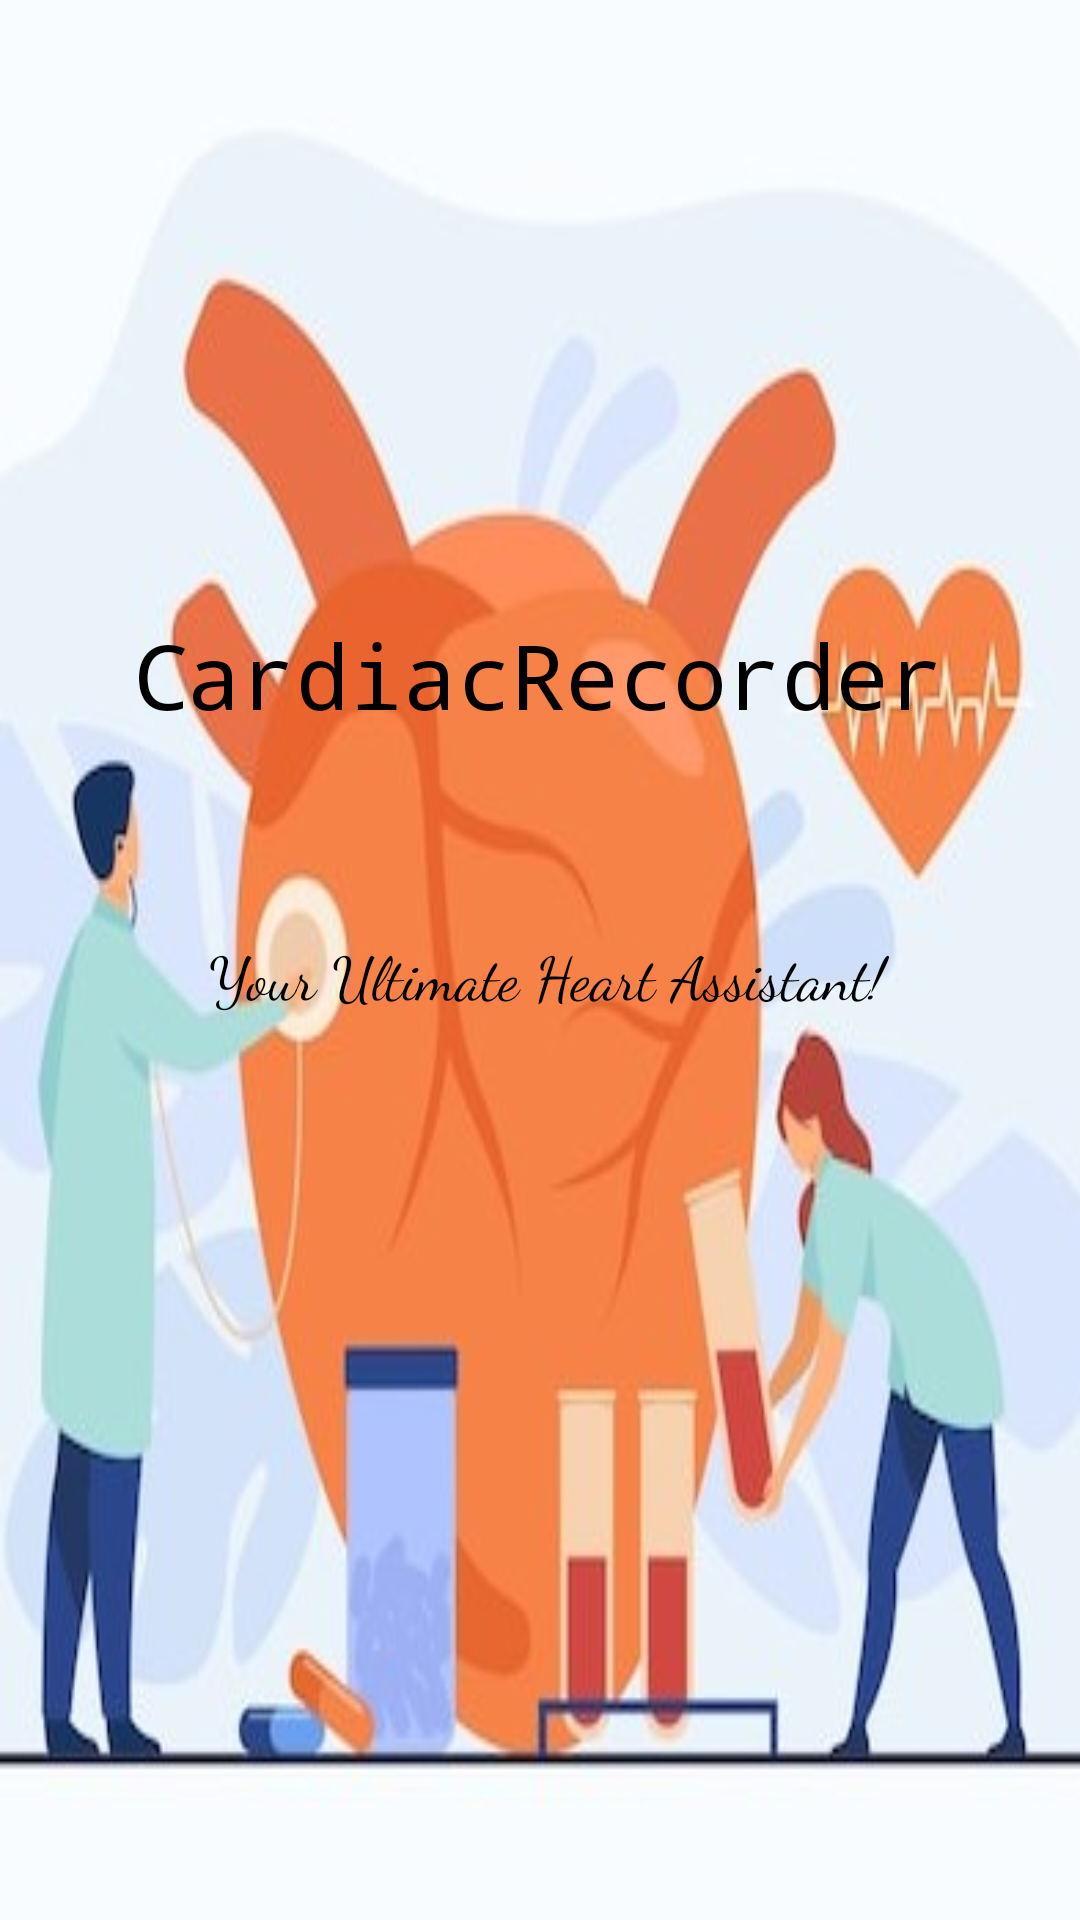

Layout XML and referenced resources for this Android screen:
<!-- AndroidManifest.xml: application theme Theme.MrY_Cardiac_Recorder -->
<!-- res/layout/activity_main.xml -->
<?xml version="1.0" encoding="utf-8"?>
<androidx.constraintlayout.widget.ConstraintLayout xmlns:android="http://schemas.android.com/apk/res/android"
    xmlns:app="http://schemas.android.com/apk/res-auto"
    xmlns:tools="http://schemas.android.com/tools"
    android:layout_width="match_parent"
    android:layout_height="match_parent"
    android:id="@+id/Mainactivity"
    tools:context=".MainActivity"
    android:background="@drawable/background">


    <TextView
        android:id="@+id/Title"
        android:layout_width="368dp"
        android:layout_height="78dp"
        android:fontFamily="monospace"
        android:text="CardiacRecorder"
        android:textAlignment="center"
        android:textColor="@color/black"
        android:textSize="30sp"
        app:layout_constraintBottom_toBottomOf="parent"
        app:layout_constraintEnd_toEndOf="parent"
        app:layout_constraintHorizontal_bias="0.627"
        app:layout_constraintStart_toStartOf="parent"
        app:layout_constraintTop_toTopOf="parent"
        app:layout_constraintVertical_bias="0.364" />

    <TextView
        android:id="@+id/Tagline"
        android:layout_width="350dp"
        android:layout_height="60dp"
        android:fontFamily="cursive"
        android:text="Your Ultimate Heart Assistant!"
        android:textAlignment="center"
        android:textColor="@color/black"
        android:textSize="20sp"
        app:layout_constraintBottom_toBottomOf="parent"
        app:layout_constraintEnd_toEndOf="parent"
        app:layout_constraintHorizontal_bias="0.737"
        app:layout_constraintStart_toStartOf="parent"
        app:layout_constraintTop_toBottomOf="@+id/Title"
        app:layout_constraintVertical_bias="0.095" />


</androidx.constraintlayout.widget.ConstraintLayout>
<!-- resources referenced by this layout -->
<resources>
  <!-- drawable background: jpg bitmap (drawable, 25295 bytes) -->
  <style name="Theme.MrY_Cardiac_Recorder" parent="Theme.MaterialComponents.DayNight.DarkActionBar">
          
          <item name="colorPrimary">@color/purple_500</item>
          <item name="colorPrimaryVariant">@color/purple_700</item>
          <item name="colorOnPrimary">@color/white</item>
          
          <item name="colorSecondary">@color/teal_200</item>
          <item name="colorSecondaryVariant">@color/teal_700</item>
          <item name="colorOnSecondary">@color/black</item>
          
          <item name="android:statusBarColor">?attr/colorPrimaryVariant</item>
          
      </style>
  <!-- not gathered from this repository: default colours our renderer supplied (Android Studio template values) -->
  <color name="purple_500">#FF6200EE</color>
  <color name="purple_700">#FF3700B3</color>
  <color name="teal_200">#FF03DAC5</color>
  <color name="teal_700">#FF018786</color>
  <color name="black">#FF000000</color>
  <color name="white">#FFFFFFFF</color>
</resources>
